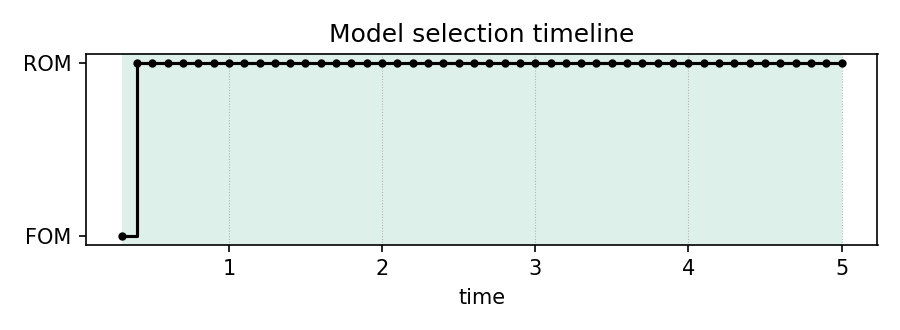

Source data for this figure (header and first rows):
time, model, err_U, err_p
0.3, FOM, , 
0.4, ROM, 0.0702, 0.3463
0.5, ROM, 0.0173, 0.09843
0.6, ROM, 0.09979, 0.1044
0.7, ROM, 0.009821, 0.1117
0.8, ROM, 0.0101, 0.1127
0.9, ROM, 0.0101, 0.1127
1.0, ROM, 0.0101, 0.1127
1.1, ROM, 0.0101, 0.1127
1.2, ROM, 0.0101, 0.1127
1.3, ROM, 0.0101, 0.1127
1.4, ROM, 0.0101, 0.1127
1.5, ROM, 0.0101, 0.1127
1.6, ROM, 0.0101, 0.1127
1.7, ROM, 0.0101, 0.1127
1.8, ROM, 0.0101, 0.1127
1.9, ROM, 0.0101, 0.1127
2.0, ROM, 0.0101, 0.1127
2.1, ROM, 0.0101, 0.1127
2.2, ROM, 0.0101, 0.1127
2.3, ROM, 0.0101, 0.1127
2.4, ROM, 0.0101, 0.1127
2.5, ROM, 0.0101, 0.1127
2.6, ROM, 0.0101, 0.1127
2.7, ROM, 0.0101, 0.1127
2.8, ROM, 0.0101, 0.1127
2.9, ROM, 0.0101, 0.1127
3.0, ROM, 0.0101, 0.1127
3.1, ROM, 0.0101, 0.1127
3.2, ROM, 0.0101, 0.1127
3.3, ROM, 0.0101, 0.1127
3.4, ROM, 0.0101, 0.1127
3.5, ROM, 0.0101, 0.1127
3.6, ROM, 0.0101, 0.1127
3.7, ROM, 0.0101, 0.1127
3.8, ROM, 0.0101, 0.1127
3.9, ROM, 0.0101, 0.1127
4.0, ROM, 0.0101, 0.1127
4.1, ROM, 0.0101, 0.1127
4.2, ROM, 0.0101, 0.1127
4.3, ROM, 0.0101, 0.1127
4.4, ROM, 0.0101, 0.1127
4.5, ROM, 0.0101, 0.1127
4.6, ROM, 0.0101, 0.1127
4.7, ROM, 0.0101, 0.1127
4.8, ROM, 0.0101, 0.1127
4.9, ROM, 0.0101, 0.1127
5.0, ROM, 0.0101, 0.1127
